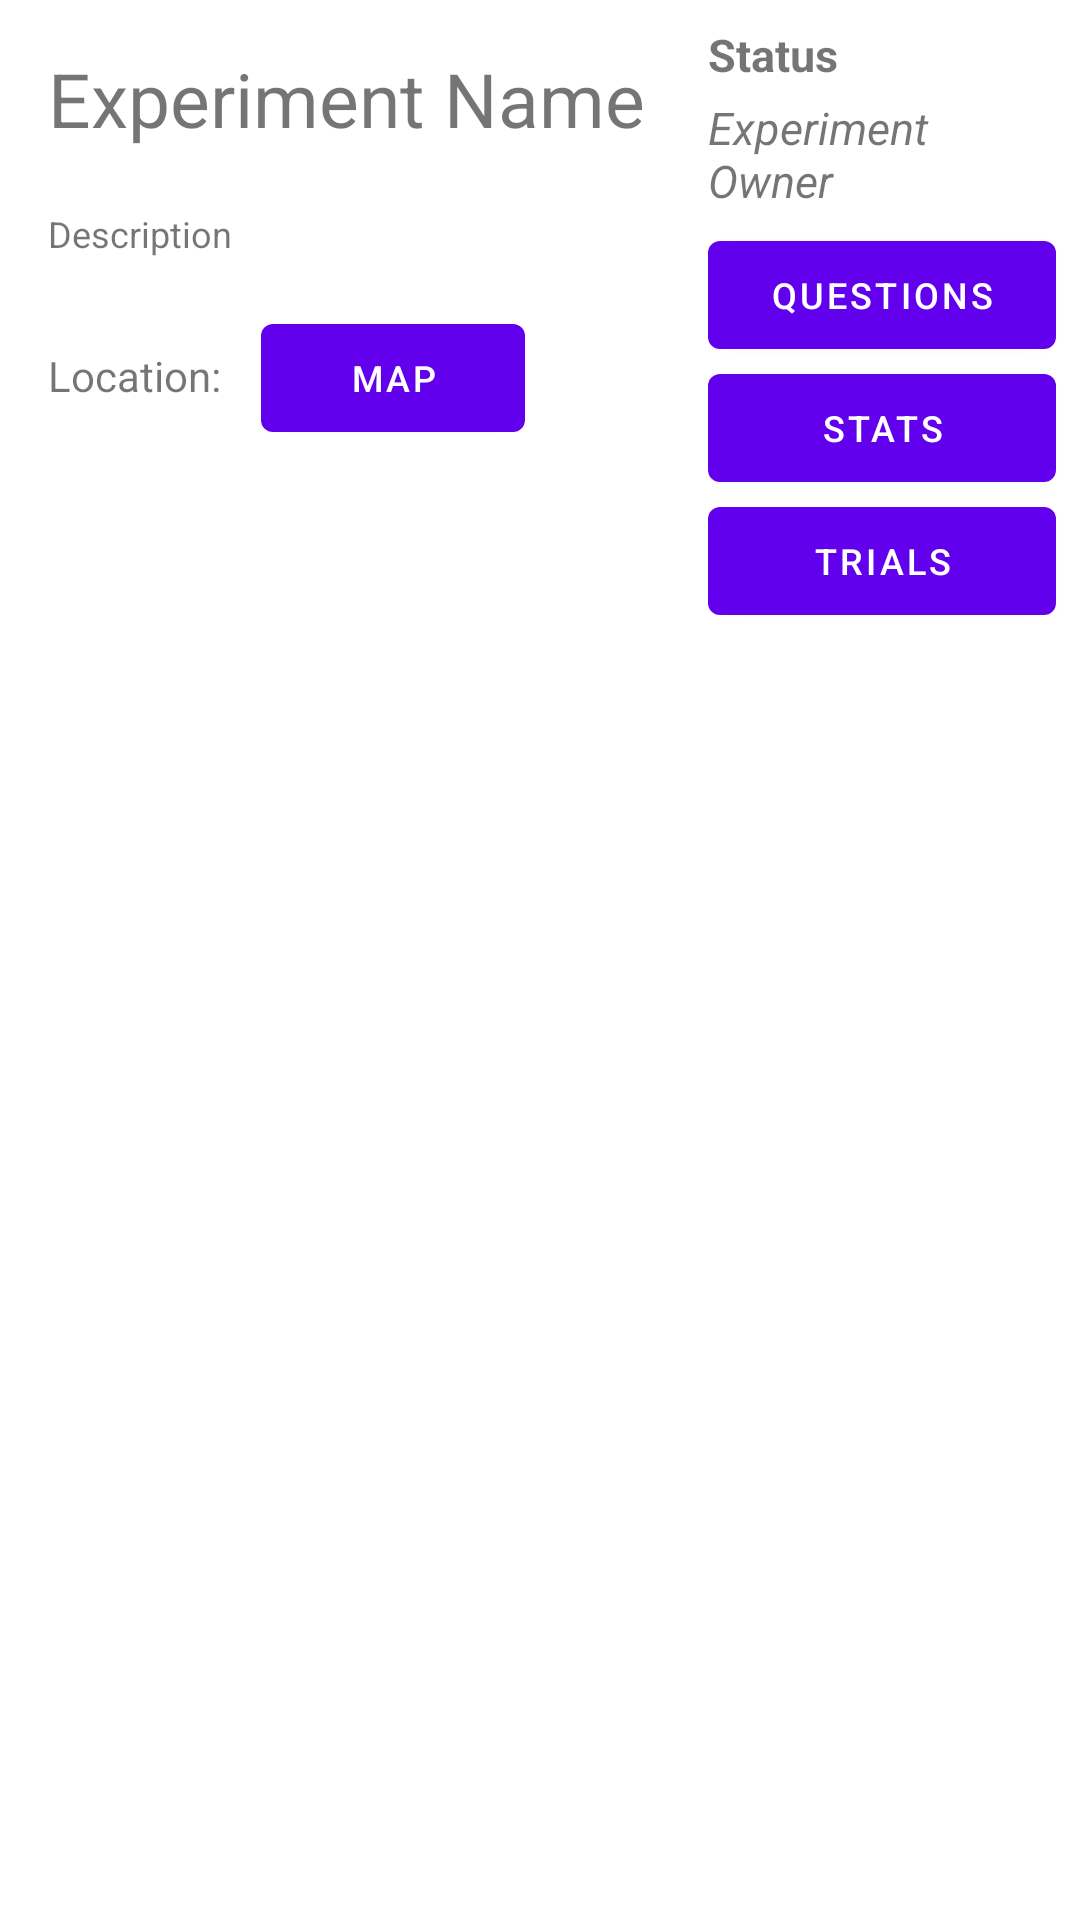

Write the Android layout XML for this screen, with the resource values it uses.
<!-- AndroidManifest.xml: application theme Theme.Penguindive -->
<!-- res/layout/experiment_row.xml -->
<?xml version="1.0" encoding="utf-8"?>
<RelativeLayout xmlns:android="http://schemas.android.com/apk/res/android"
    xmlns:app="http://schemas.android.com/apk/res-auto"
    xmlns:tools="http://schemas.android.com/tools"
    android:layout_width="match_parent"
    android:layout_height="match_parent"
    android:orientation="vertical"
    android:descendantFocusability="blocksDescendants">


    <TextView
        android:id="@+id/experiment_name"
        android:layout_width="match_parent"
        android:layout_height="wrap_content"
        android:layout_alignParentStart="true"
        android:layout_alignParentTop="true"
        android:layout_alignParentEnd="true"
        android:layout_marginStart="8dp"
        android:layout_marginTop="8dp"
        android:layout_marginEnd="128dp"
        android:padding="8dp"
        android:text="Experiment Name"
        android:textSize="25sp"
        app:layout_constraintEnd_toEndOf="parent"
        app:layout_constraintStart_toStartOf="parent"
        app:layout_constraintTop_toTopOf="parent" />

    <TextView
        android:id="@+id/experiment_description"
        android:layout_width="200dp"
        android:layout_height="wrap_content"
        android:layout_below="@+id/experiment_name"
        android:layout_alignEnd="@+id/experiment_name"
        android:layout_alignParentStart="true"
        android:layout_marginStart="8dp"
        android:layout_marginTop="4dp"
        android:layout_marginEnd="0dp"
        android:padding="8dp"
        android:text="Description"
        android:textSize="12sp"
        app:layout_constraintEnd_toEndOf="parent"
        app:layout_constraintStart_toStartOf="parent"
        app:layout_constraintTop_toBottomOf="@+id/experiment_name" />

    <LinearLayout
        android:layout_width="wrap_content"
        android:layout_height="wrap_content"
        android:layout_below="@+id/experiment_description"
        android:layout_alignParentStart="true"
        android:layout_marginStart="8dp"
        android:layout_marginEnd="8dp"
        android:layout_toStartOf="@+id/stat_button"
        android:orientation="horizontal"
        android:padding="8dp">

        <TextView
            android:layout_width="wrap_content"
            android:layout_height="wrap_content"
            android:text="Location: " />

        <TextView
            android:id="@+id/experiment_locationStatus"
            android:layout_width="wrap_content"
            android:layout_height="wrap_content" />

        <Button
            android:id="@+id/map_button"
            android:layout_width="wrap_content"
            android:layout_height="wrap_content"
            android:layout_marginStart="10dp"
            android:text="map"
            android:textSize="12sp"/>
    </LinearLayout>


    <TextView
        android:id="@+id/experiment_owner"
        android:layout_width="wrap_content"
        android:layout_height="wrap_content"
        android:layout_below="@+id/experiment_status"
        android:layout_alignParentEnd="true"
        android:layout_marginStart="4dp"
        android:layout_marginTop="4dp"
        android:layout_marginEnd="8dp"
        android:layout_toEndOf="@+id/experiment_description"
        android:text="Experiment Owner"
        android:textSize="15sp"
        android:textStyle="italic"
        app:layout_constraintStart_toStartOf="parent"
        app:layout_constraintTop_toBottomOf="@+id/experiment_description" />

    <TextView
        android:id="@+id/experiment_status"
        android:layout_width="103dp"
        android:layout_height="wrap_content"
        android:layout_alignParentTop="true"
        android:layout_alignParentEnd="true"
        android:layout_marginStart="4dp"
        android:layout_marginTop="8dp"
        android:layout_marginEnd="8dp"
        android:layout_toEndOf="@+id/experiment_description"
        android:text="Status"
        android:textSize="15sp"
        android:textStyle="bold"
        app:layout_constraintStart_toEndOf="@+id/experiment_owner"
        app:layout_constraintTop_toBottomOf="@+id/experiment_description">

    </TextView>

    <Button
        android:id="@+id/questions_experiment"
        android:layout_width="wrap_content"
        android:layout_height="wrap_content"
        android:layout_below="@+id/experiment_owner"
        android:layout_alignParentEnd="true"
        android:layout_marginStart="4dp"
        android:layout_marginTop="4dp"
        android:layout_marginEnd="8dp"
        android:layout_toEndOf="@+id/experiment_description"
        android:text="Questions"
        android:textSize="12sp"
        />

    <Button
        android:id="@+id/stat_button"
        android:layout_width="wrap_content"
        android:layout_height="wrap_content"
        android:layout_below="@+id/questions_experiment"
        android:layout_alignParentEnd="true"
        android:layout_marginTop="-4dp"
        android:layout_marginStart="4dp"
        android:layout_marginEnd="8dp"
        android:layout_toEndOf="@+id/experiment_description"
        android:textSize="12sp"
        android:text="Stats" />

    <Button
        android:id="@+id/trials_experiment"
        android:layout_width="wrap_content"
        android:layout_height="wrap_content"
        android:layout_below="@+id/stat_button"
        android:layout_alignParentEnd="true"
        android:layout_marginTop="-4dp"
        android:layout_marginStart="4dp"
        android:layout_marginEnd="8dp"
        android:layout_toEndOf="@+id/experiment_description"
        android:text="Trials"
        android:textSize="12sp"
        />

</RelativeLayout>
<!-- resources referenced by this layout -->
<resources>
  <style name="Theme.Penguindive" parent="Theme.MaterialComponents.DayNight.NoActionBar">
          
          <item name="colorPrimary">@color/purple_500</item>
          <item name="colorPrimaryVariant">@color/purple_700</item>
          <item name="colorOnPrimary">@color/white</item>
          
          <item name="colorSecondary">@color/teal_200</item>
          <item name="colorSecondaryVariant">@color/teal_700</item>
          <item name="colorOnSecondary">@color/black</item>
          
          <item name="android:statusBarColor" tools:targetApi="l">?attr/colorPrimaryVariant</item>
          
      </style>
  <!-- not gathered from this repository: default colours our renderer supplied (Android Studio template values) -->
  <color name="purple_500">#FF6200EE</color>
  <color name="purple_700">#FF3700B3</color>
  <color name="teal_200">#FF03DAC5</color>
  <color name="teal_700">#FF018786</color>
  <color name="black">#FF000000</color>
  <color name="white">#FFFFFFFF</color>
</resources>
